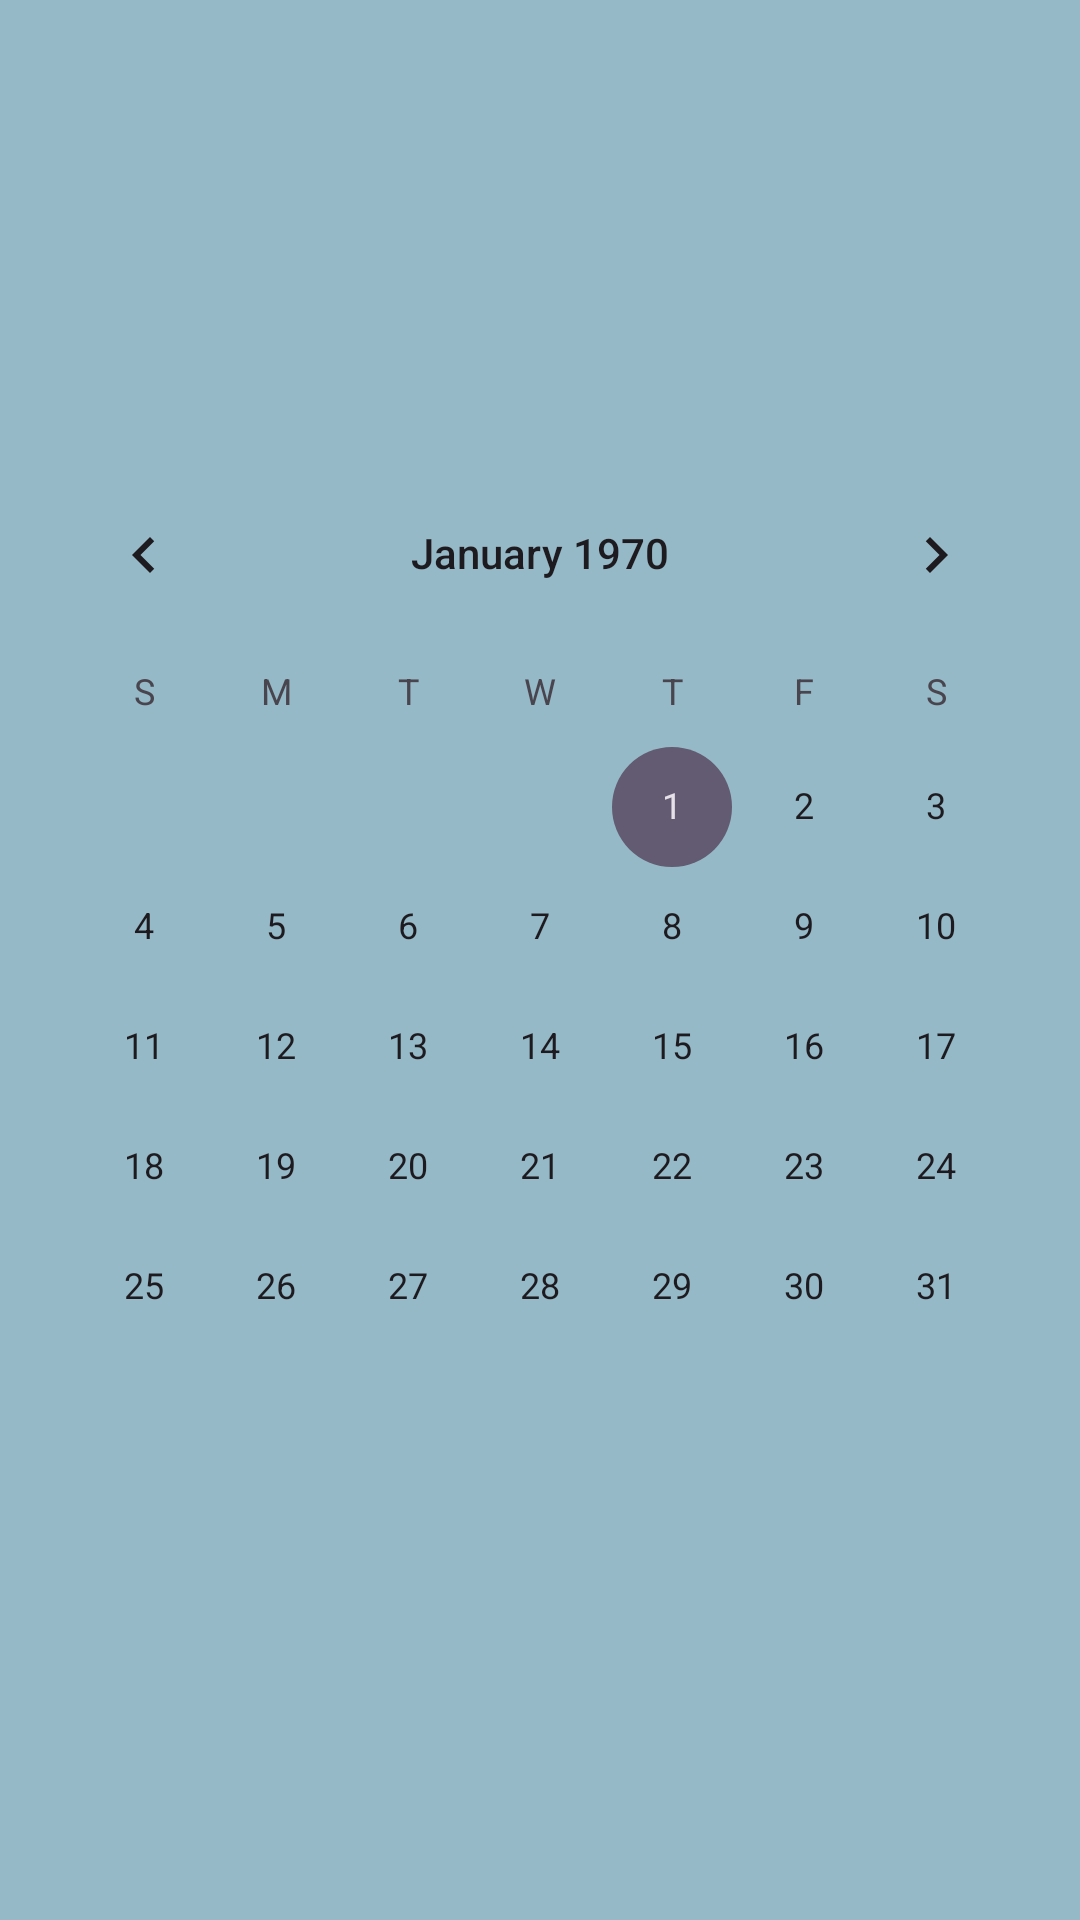

This screen was rendered from an Android layout file. Write that file and the resources it references.
<!-- AndroidManifest.xml: application theme Theme.MAKE_A_FRIEND -->
<!-- res/layout/calender_icon_dashb.xml -->
<?xml version="1.0" encoding="utf-8"?>
<androidx.constraintlayout.widget.ConstraintLayout
    xmlns:android="http://schemas.android.com/apk/res/android"
    xmlns:app="http://schemas.android.com/apk/res-auto"
    xmlns:tools="http://schemas.android.com/tools"
    android:layout_width="match_parent"
    android:layout_height="match_parent"
    android:background="#95B9C7">

    <CalendarView
        android:id="@+id/calendarView"
        android:layout_width="wrap_content"
        android:layout_height="wrap_content"
        app:layout_constraintBottom_toBottomOf="parent"
        app:layout_constraintEnd_toEndOf="parent"
        app:layout_constraintStart_toStartOf="parent"
        app:layout_constraintTop_toTopOf="parent" />
</androidx.constraintlayout.widget.ConstraintLayout>
<!-- resources referenced by this layout -->
<resources>
  <style name="Theme.MAKE_A_FRIEND" parent="Base.Theme.MAKE_A_FRIEND" />
  <style name="Base.Theme.MAKE_A_FRIEND" parent="Theme.Material3.DayNight.NoActionBar">
          
          
      </style>
</resources>
